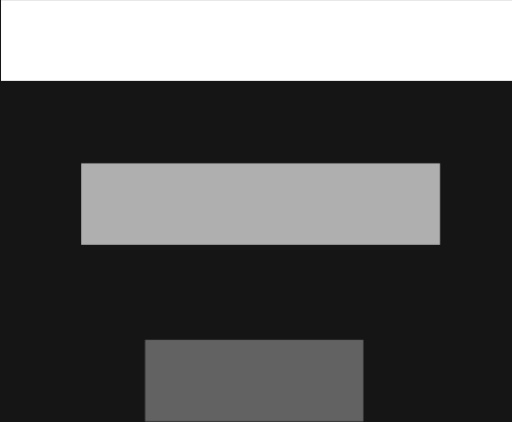
t = 0.00 s
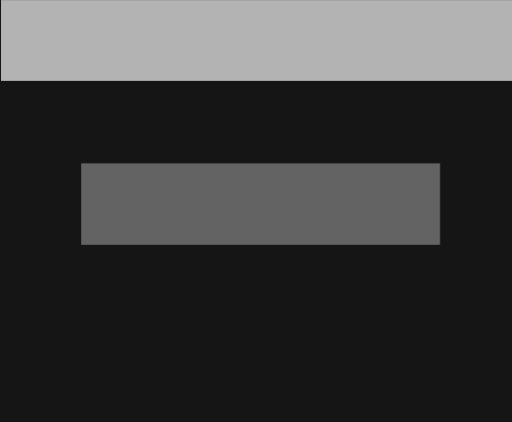
t = 0.48 s
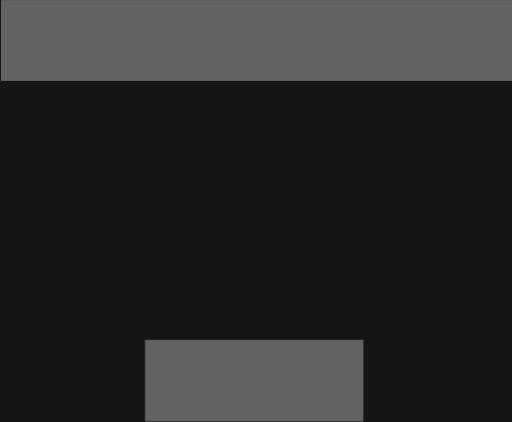
t = 0.99 s
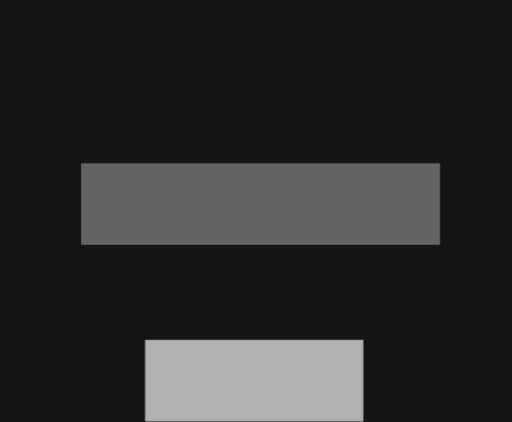
t = 1.50 s
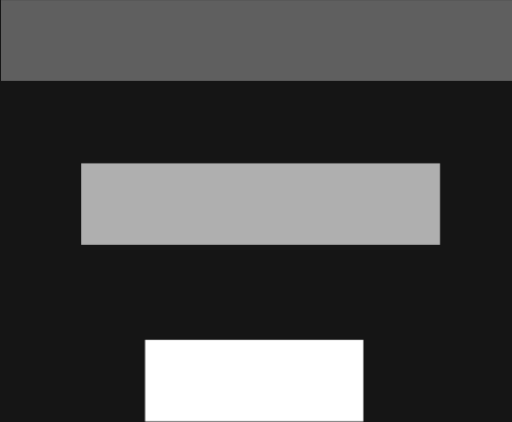
t = 1.98 s
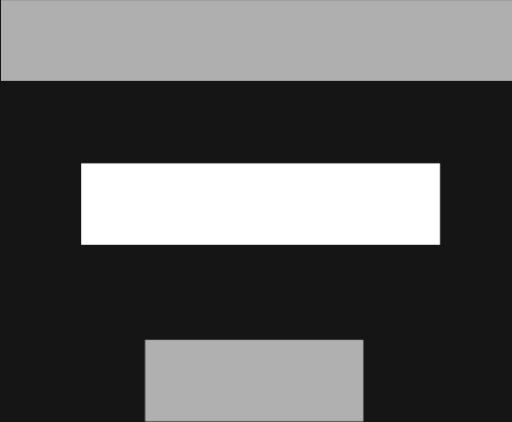
t = 2.49 s

The animated SVG that drew these frames (rendered in a browser with its animation timeline set to each time). Animation: 3 CSS @keyframes rules; one cycle of 3.00 s, repeats indefinitely.

<?xml version="1.0" encoding="UTF-8" standalone="no"?>
<!-- Created with Inkscape (http://www.inkscape.org/) -->

<svg
   xmlns:dc="http://purl.org/dc/elements/1.1/"
   xmlns:cc="http://creativecommons.org/ns#"
   xmlns:rdf="http://www.w3.org/1999/02/22-rdf-syntax-ns#"
   xmlns:svg="http://www.w3.org/2000/svg"
   xmlns="http://www.w3.org/2000/svg"
   xmlns:sodipodi="http://sodipodi.sourceforge.net/DTD/sodipodi-0.dtd"
   xmlns:inkscape="http://www.inkscape.org/namespaces/inkscape"
   width="210mm"
   height="173mm"
   viewBox="0 0 744.09449 612.9919"
   id="svg2"
   version="1.1"
   inkscape:version="0.91 r13725"
   sodipodi:docname="loading.svg"
   style="fill:white;background:#151515;">
  <defs id="defs4">
    <style type="text/css"><![CDATA[
      @keyframes color-flare {
        0% { opacity: 1; }
        50% { opacity: 0; }
        100% { opacity: 1; }
      }
      @keyframes color-flare2 {
        0% { opacity: .66; }
        33% { opacity: 0; }
        50% { opacity: .34; }
        83% { opacity: 1; }
        100% { opacity: .66; }
      }
      @keyframes color-flare3 {
        0% { opacity: .33; }
        16% { opacity: 0; }
        50% { opacity: .67; }
        66% { opacity: 1; }
        100% { opacity: .33; }
      }
      #rect4136 {
        animation: color-flare 3s linear infinite;
      }
      #rect4136-8 {
        animation: color-flare2 3s linear infinite;
        opacity: .66;
      }
      #rect4136-8-0 {
        animation: color-flare3 3s linear infinite;
        opacity: .33;
      }
    ]]></style>
  </defs>
  <g
     inkscape:label="Layer 1"
     inkscape:groupmode="layer"
     id="layer1"
     transform="translate(0,-439.37036)">
    <rect
       style="opacity:0;stroke-width:0.8924523;stroke-opacity:1"
       id="rect4136"
       width="744.10754"
       height="118.205"
       x="1.0324993"
       y="438.74982" />
    <rect
       style="stroke-width:0.74757296;stroke-opacity:1"
       id="rect4136-8"
       width="521.40674"
       height="118.36737"
       x="118.01396"
       y="676.59406" />
    <rect
       style="stroke-width:0.58356076;stroke-opacity:1"
       id="rect4136-8-0"
       width="317.22525"
       height="118.55118"
       x="210.85365"
       y="933.11816" />
  </g>
</svg>
